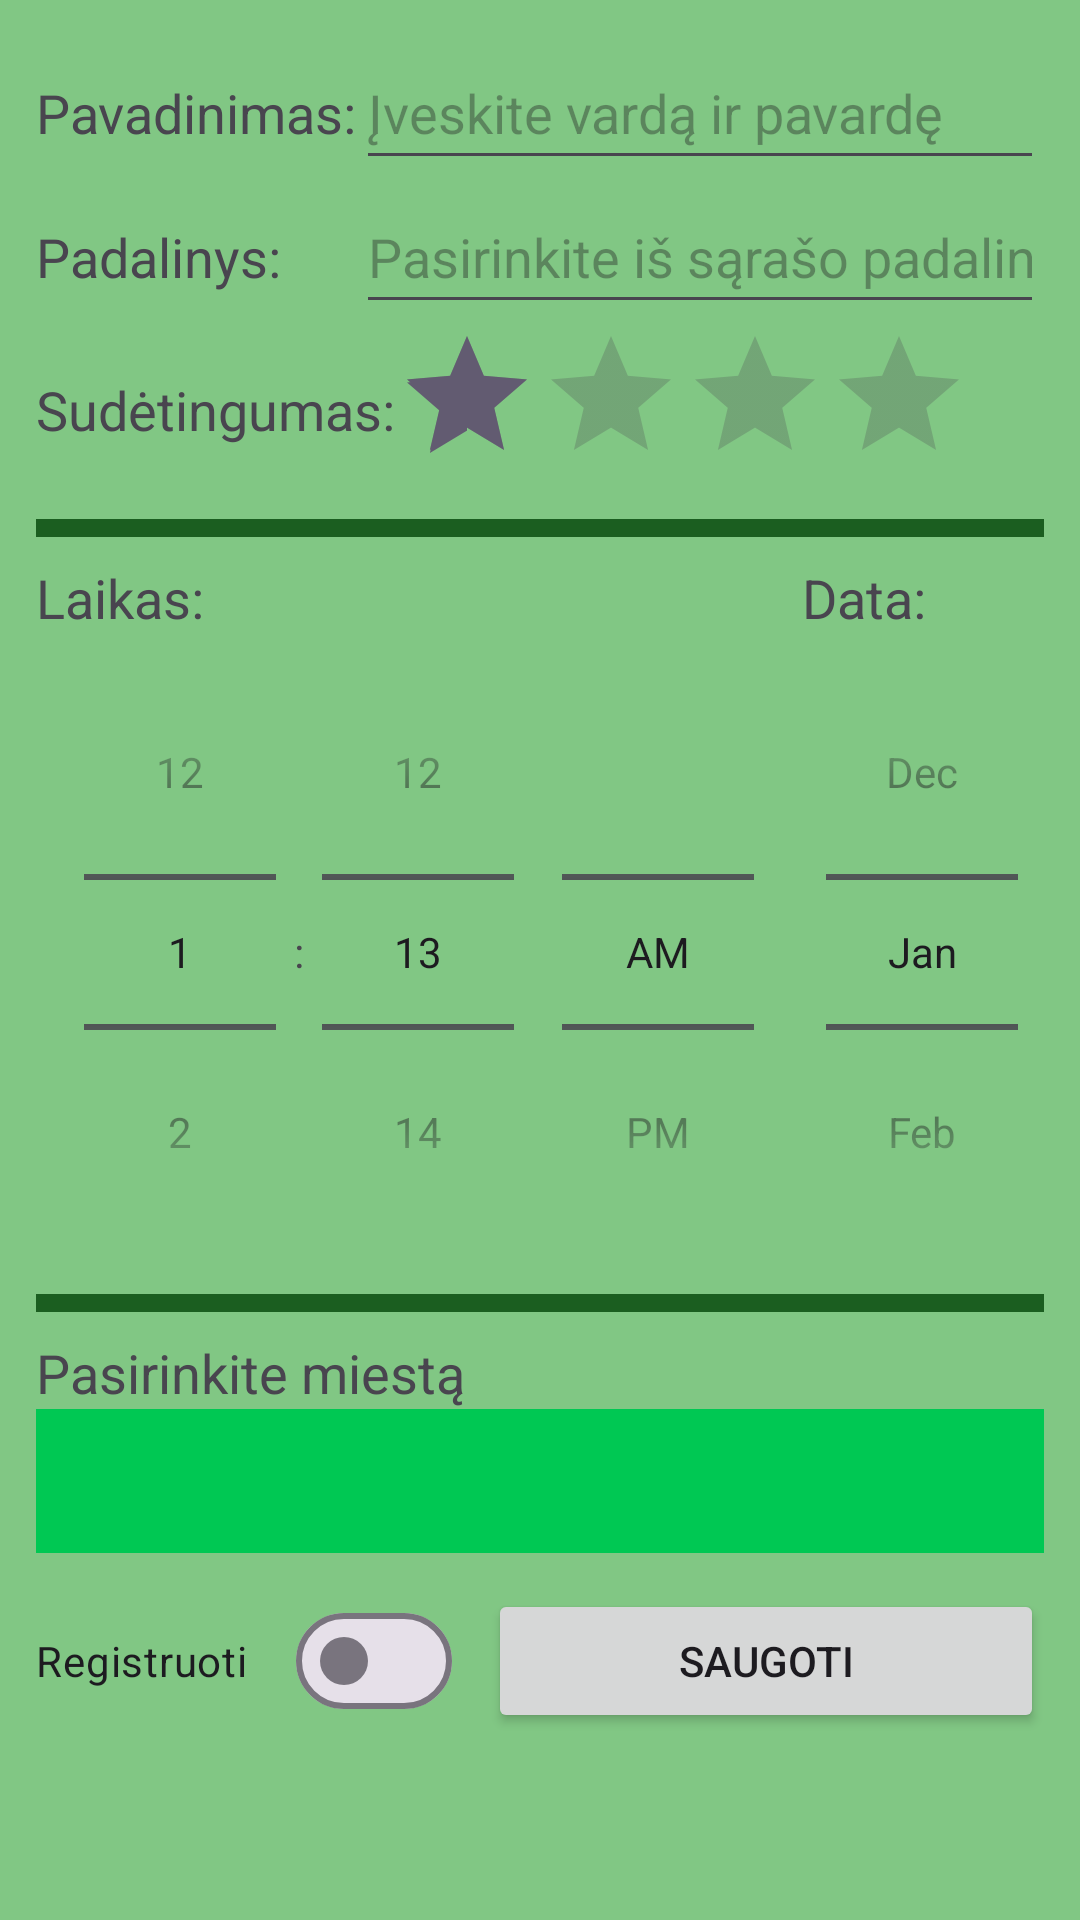

Layout XML and referenced resources for this Android screen:
<!-- AndroidManifest.xml: application theme Theme.LabWork -->
<!-- res/layout/activity_lab3.xml -->
<?xml version="1.0" encoding="utf-8"?>
<ScrollView xmlns:android="http://schemas.android.com/apk/res/android"
    xmlns:tools="http://schemas.android.com/tools"
    android:id="@+id/main"
    android:layout_width="match_parent"
    android:layout_height="match_parent"
    android:background="#81C784"
    tools:context=".Lab3Activity">

    <LinearLayout
        android:layout_width="match_parent"
        android:layout_height="wrap_content"
        android:orientation="vertical"
        android:padding="12dp">

        
        <TableLayout
            android:layout_width="match_parent"
            android:layout_height="wrap_content"
            android:shrinkColumns="1"
            android:stretchColumns="1">

            <TableRow>
                <TextView
                    android:layout_width="wrap_content"
                    android:layout_height="wrap_content"
                    android:text="@string/lab3_pavadinimas"
                    android:textSize="18sp" />

                <EditText
                    android:id="@+id/etPavadinimas"
                    android:layout_width="wrap_content"
                    android:layout_height="wrap_content"
                    android:autofillHints="name"
                    android:hint="@string/lab3_pavadinimas_hint"
                    android:inputType="textPersonName"
                    android:minHeight="48dp" />
            </TableRow>

            <TableRow>
                <TextView
                    android:layout_width="wrap_content"
                    android:layout_height="wrap_content"
                    android:text="@string/lab3_padalinys"
                    android:textSize="18sp" />

                <AutoCompleteTextView
                    android:id="@+id/acPadalinys"
                    android:layout_width="wrap_content"
                    android:layout_height="wrap_content"
                    android:completionThreshold="1"
                    android:hint="@string/lab3_padalinys_hint"
                    android:importantForAutofill="no"
                    android:inputType="text"
                    android:minHeight="48dp" />
            </TableRow>
        </TableLayout>

        
        <LinearLayout
            android:layout_width="match_parent"
            android:layout_height="wrap_content"
            android:gravity="center_vertical"
            android:orientation="horizontal">

            <TextView
                android:layout_width="wrap_content"
                android:layout_height="wrap_content"
                android:text="@string/lab3_sudetingumas"
                android:textSize="18sp" />

            <RatingBar
                android:id="@+id/rbSudetingumas"
                android:layout_width="wrap_content"
                android:layout_height="wrap_content"
                android:numStars="4"
                android:rating="1"
                android:stepSize="1" />
        </LinearLayout>

        
        <View
            android:layout_width="match_parent"
            android:layout_height="6dp"
            android:layout_marginVertical="8dp"
            android:background="#1B5E20" />

        
        <TableLayout
            android:layout_width="match_parent"
            android:layout_height="wrap_content">

            <TableRow>
                <TextView
                    android:layout_width="wrap_content"
                    android:layout_height="wrap_content"
                    android:text="@string/lab3_laikas"
                    android:textSize="18sp" />

                <TextView
                    android:layout_width="wrap_content"
                    android:layout_height="wrap_content"
                    android:text="@string/lab3_data"
                    android:textSize="18sp" />
            </TableRow>

            <TableRow>
                <TimePicker
                    android:id="@+id/tpLaikas"
                    android:layout_width="wrap_content"
                    android:layout_height="wrap_content"
                    android:timePickerMode="spinner" />

                <DatePicker
                    android:id="@+id/dpData"
                    android:layout_width="wrap_content"
                    android:layout_height="wrap_content"
                    android:calendarViewShown="false"
                    android:datePickerMode="spinner" />
            </TableRow>
        </TableLayout>

        <View
            android:layout_width="match_parent"
            android:layout_height="6dp"
            android:layout_marginVertical="8dp"
            android:background="#1B5E20" />

        
        <TextView
            android:layout_width="wrap_content"
            android:layout_height="wrap_content"
            android:text="@string/lab3_pasirinkite_miesta"
            android:textSize="18sp" />

        <Spinner
            android:id="@+id/spMiestas"
            android:layout_width="match_parent"
            android:layout_height="wrap_content"
            android:background="#00C853"
            android:minHeight="48dp" />

        
        <LinearLayout
            android:layout_width="match_parent"
            android:layout_height="wrap_content"
            android:layout_marginTop="12dp"
            android:gravity="center_vertical"
            android:orientation="horizontal">

            <com.google.android.material.materialswitch.MaterialSwitch
                android:id="@+id/swRegistruoti"
                android:layout_width="wrap_content"
                android:layout_height="wrap_content"
                android:text="@string/lab3_registruoti" />

            <Button
                android:id="@+id/btnSaugoti"
                android:layout_width="0dp"
                android:layout_height="wrap_content"
                android:layout_marginStart="12dp"
                android:layout_weight="1"
                android:text="@string/lab3_saugoti" />
        </LinearLayout>
    </LinearLayout>
</ScrollView>
<!-- resources referenced by this layout -->
<resources>
  <string name="lab3_data">Data:</string>
  <string name="lab3_laikas">Laikas:</string>
  <string name="lab3_padalinys">Padalinys:</string>
  <string name="lab3_padalinys_hint">Pasirinkite iš sąrašo padalinį</string>
  <string name="lab3_pasirinkite_miesta">Pasirinkite miestą</string>
  <string name="lab3_pavadinimas">Pavadinimas:</string>
  <string name="lab3_pavadinimas_hint">Įveskite vardą ir pavardę</string>
  <string name="lab3_registruoti">Registruoti</string>
  <string name="lab3_saugoti">Saugoti</string>
  <string name="lab3_sudetingumas">Sudėtingumas:</string>
  <style name="Theme.LabWork" parent="Base.Theme.LabWork" />
  <style name="Base.Theme.LabWork" parent="Theme.Material3.DayNight.NoActionBar">
          
          
      </style>
</resources>
